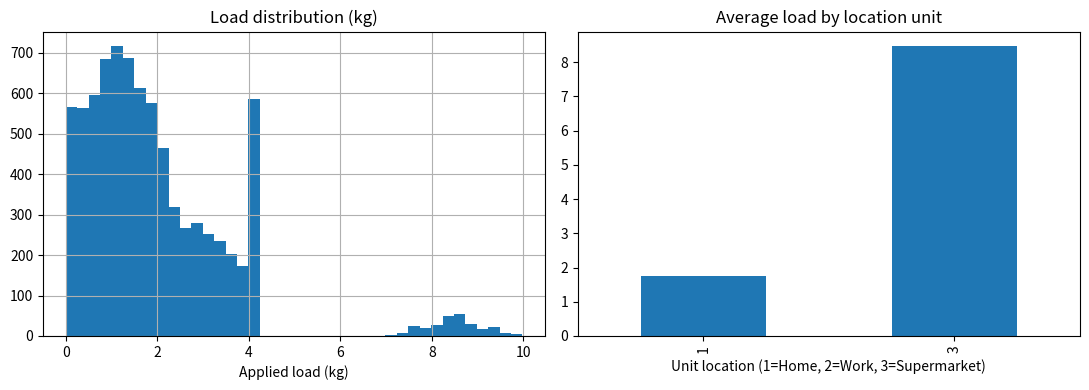

Write Python code to recreate this figure. (Note: this script raises an exception after producing the figure.)
import numpy as np
import pandas as pd
import matplotlib.pyplot as plt

rng = np.random.default_rng(42)
pd.set_option("display.max_columns", 20)


def generate_synthetic_load_log(n_days=60, seed=42):
    rng = np.random.default_rng(seed)
    rows = []
    start = pd.Timestamp("2026-03-01")
    for day in range(n_days):
        date = start + pd.Timedelta(days=day)
        dow = date.day_name()

        # Baseline light household activity (Home, unit 1)
        n_baseline = rng.integers(40, 80)
        times = pd.to_datetime(date) + pd.to_timedelta(
            rng.integers(6*3600, 22*3600, n_baseline), unit="s"
        )
        loads = np.clip(rng.normal(1.5, 0.8, n_baseline), 0, None)
        for t, l in zip(times, loads):
            rows.append((t, dow, 1, round(l, 2)))

        # Repeated medium-load routine ~85 intervals, most days, Home (unit 1),
        # matching thesis Figure 3.3.2/3.3.3: peak ~4kg, avg ~0.80kg
        if rng.random() < 0.85:
            window_start = pd.Timestamp(date) + pd.Timedelta(hours=18, minutes=int(rng.integers(0, 30)))
            n_intervals = 85
            t_index = window_start + pd.to_timedelta(np.arange(n_intervals) * 10, unit="s")
            base = np.abs(rng.normal(0.8, 1.1, n_intervals))
            spikes = rng.random(n_intervals) < 0.34  # ~29/85 crossing normal limit
            base[spikes] += rng.uniform(2.5, 3.2, spikes.sum())
            base = np.clip(base, 0, 4.2)
            for t, l in zip(t_index, base):
                rows.append((t, dow, 1, round(float(l), 2)))

        # Repeated short high-load spike, Supermarket (unit 3), ~once every few days
        if rng.random() < 0.4:
            t = pd.Timestamp(date) + pd.Timedelta(hours=int(rng.integers(9, 19)))
            n_spike = 10
            spike_times = t + pd.to_timedelta(np.arange(n_spike) * 5, unit="s")
            spike_loads = np.clip(rng.normal(8.5, 0.6, n_spike), 5, 12)
            for st, sl in zip(spike_times, spike_loads):
                rows.append((st, dow, 3, round(float(sl), 2)))

    df = pd.DataFrame(rows, columns=["timestamp", "day_of_week", "unit_location", "applied_load_kg"])
    return df.sort_values("timestamp").reset_index(drop=True)

df = generate_synthetic_load_log()
df.head(10)


print("Rows:", len(df))
print("Date range:", df["timestamp"].min(), "to", df["timestamp"].max())
print("Missing values:")
print(df.isna().sum())
df["applied_load_kg"].describe()


fig, axes = plt.subplots(1, 2, figsize=(11, 4))
df["applied_load_kg"].hist(bins=40, ax=axes[0])
axes[0].set_title("Load distribution (kg)")
axes[0].set_xlabel("Applied load (kg)")

df.groupby("unit_location")["applied_load_kg"].mean().plot(kind="bar", ax=axes[1])
axes[1].set_title("Average load by location unit")
axes[1].set_xlabel("Unit location (1=Home, 2=Work, 3=Supermarket)")
plt.tight_layout()
plt.savefig("../results/exploration_distribution.png", dpi=120)
plt.show()


df.to_csv("../data/synthetic_load_log.csv", index=False)
print("Saved ../data/synthetic_load_log.csv")
